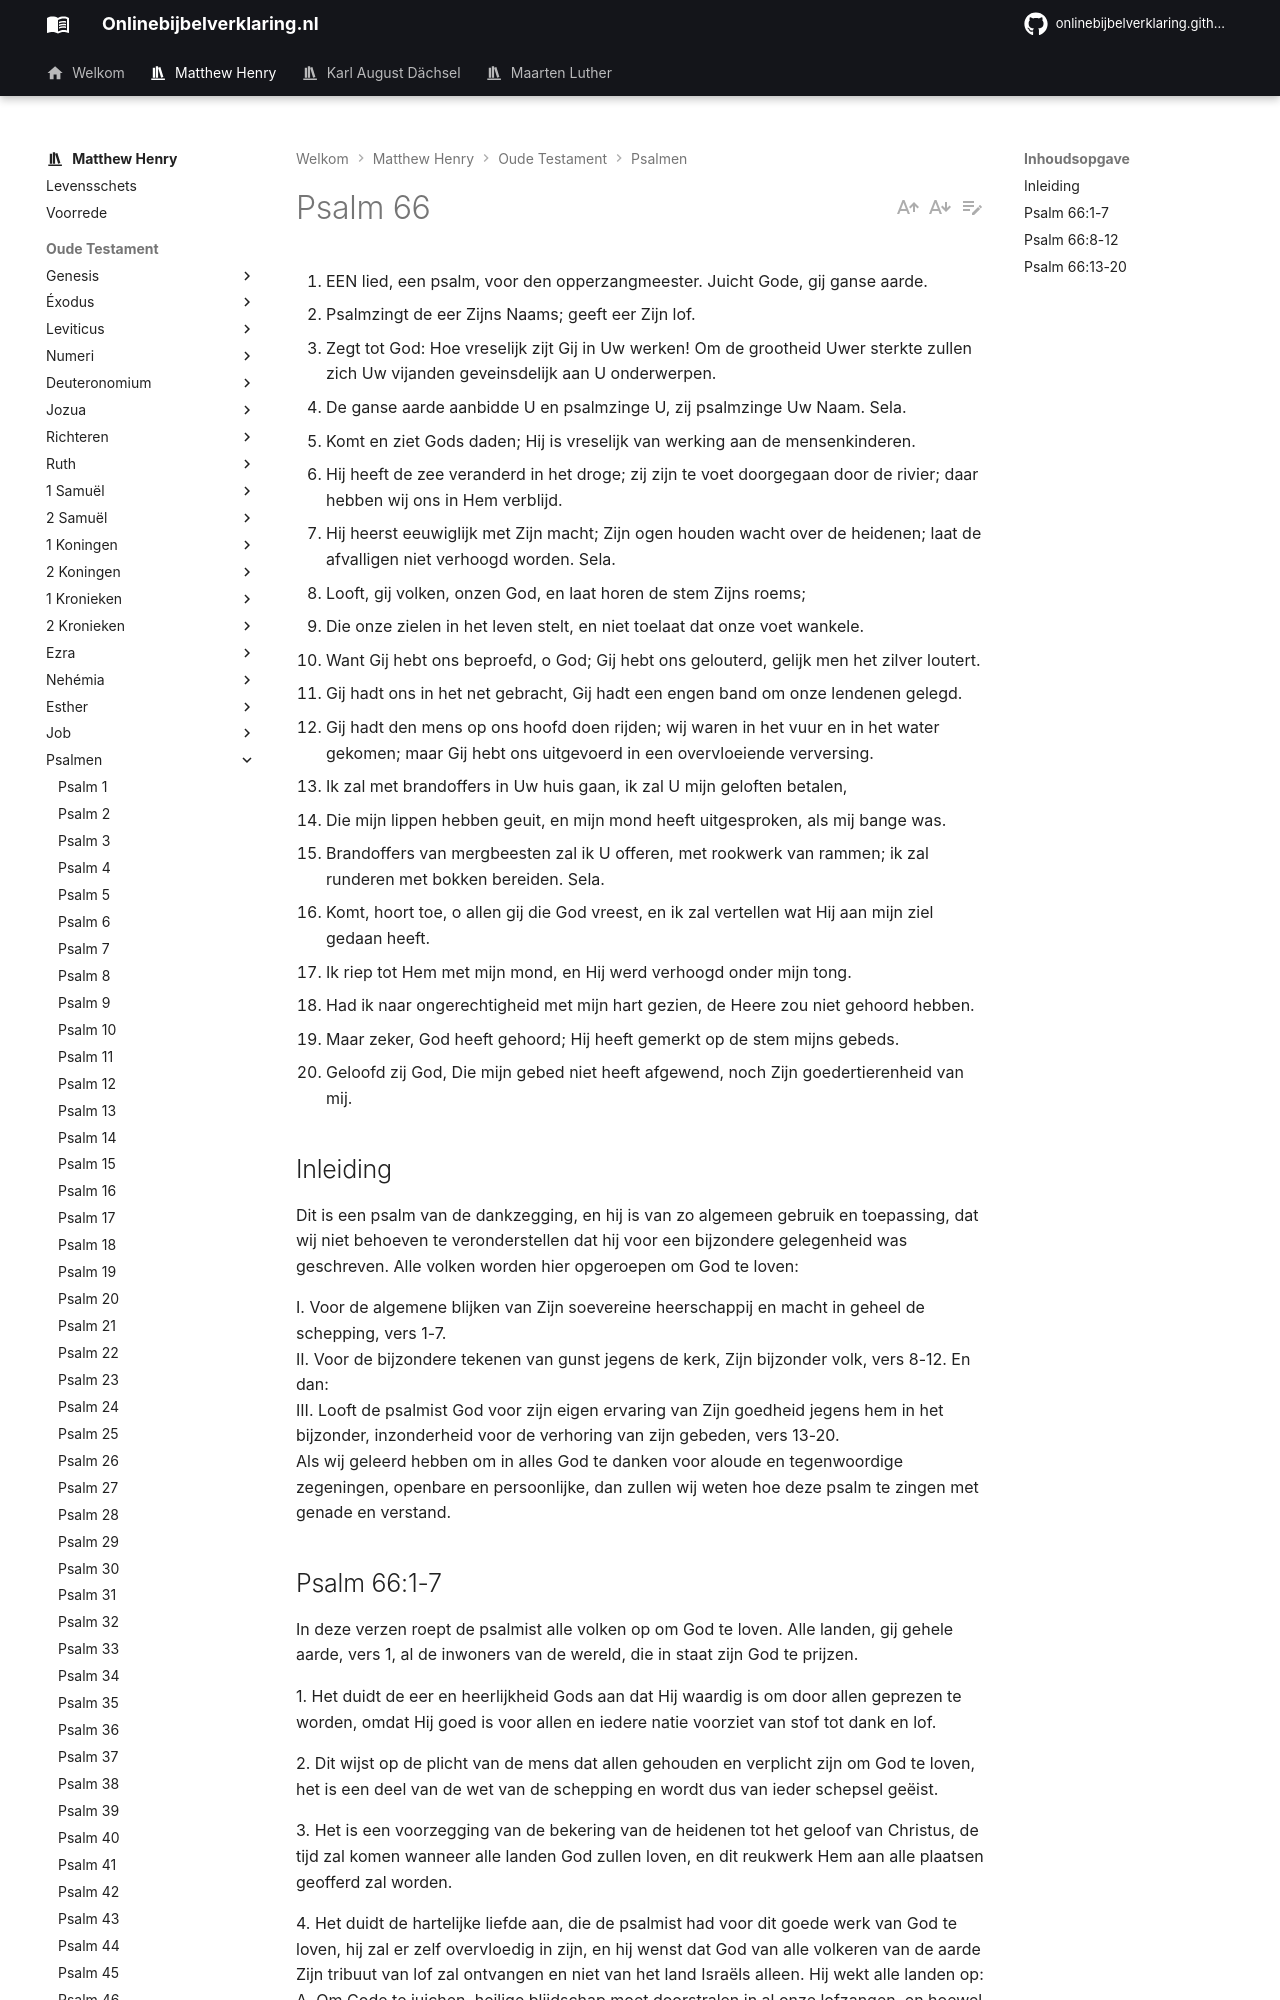

repository: onlinebijbelverklaring/dev-preview · page: matthewhenry/Psalmen/Psalm66/index.html · generator: mkdocs

1. EEN lied, een psalm, voor den opperzangmeester. Juicht Gode, gij ganse aarde.
2. Psalmzingt de eer Zijns Naams; geeft eer Zijn lof.
3. Zegt tot God: Hoe vreselijk zijt Gij in Uw werken! Om de grootheid Uwer sterkte zullen zich Uw vijanden geveinsdelijk aan U onderwerpen.
4. De ganse aarde aanbidde U en psalmzinge U, zij psalmzinge Uw Naam. Sela.
5. Komt en ziet Gods daden; Hij is vreselijk van werking aan de mensenkinderen.
6. Hij heeft de zee veranderd in het droge; zij zijn te voet doorgegaan door de rivier; daar hebben wij ons in Hem verblijd.
7. Hij heerst eeuwiglijk met Zijn macht; Zijn ogen houden wacht over de heidenen; laat de afvalligen niet verhoogd worden. Sela.
8. Looft, gij volken, onzen God, en laat horen de stem Zijns roems;
9. Die onze zielen in het leven stelt, en niet toelaat dat onze voet wankele.
10. Want Gij hebt ons beproefd, o God; Gij hebt ons gelouterd, gelijk men het zilver loutert.
11. Gij hadt ons in het net gebracht, Gij hadt een engen band om onze lendenen gelegd.
12. Gij hadt den mens op ons hoofd doen rijden; wij waren in het vuur en in het water gekomen; maar Gij hebt ons uitgevoerd in een overvloeiende verversing.
13. Ik zal met brandoffers in Uw huis gaan, ik zal U mijn geloften betalen,
14. Die mijn lippen hebben geuit, en mijn mond heeft uitgesproken, als mij bange was.
15. Brandoffers van mergbeesten zal ik U offeren, met rookwerk van rammen; ik zal runderen met bokken bereiden. Sela.
16. Komt, hoort toe, o allen gij die God vreest, en ik zal vertellen wat Hij aan mijn ziel gedaan heeft.
17. Ik riep tot Hem met mijn mond, en Hij werd verhoogd onder mijn tong.
18. Had ik naar ongerechtigheid met mijn hart gezien, de Heere zou niet gehoord hebben.
19. Maar zeker, God heeft gehoord; Hij heeft gemerkt op de stem mijns gebeds.
20. Geloofd zij God, Die mijn gebed niet heeft afgewend, noch Zijn goedertierenheid van mij.

## Inleiding

Dit is een psalm van de dankzegging, en hij is van zo algemeen gebruik en toepassing, dat wij niet behoeven te veronderstellen dat hij voor een bijzondere gelegenheid was geschreven. Alle volken worden hier opgeroepen om God te loven:

I. Voor de algemene blijken van Zijn soevereine heerschappij en macht in geheel de schepping, vers 1-7.  
II. Voor de bijzondere tekenen van gunst jegens de kerk, Zijn bijzonder volk, vers 8-12. En dan:  
III. Looft de psalmist God voor zijn eigen ervaring van Zijn goedheid jegens hem in het bijzonder, inzonderheid voor de verhoring van zijn gebeden, vers 13-20.  
Als wij geleerd hebben om in alles God te danken voor aloude en tegenwoordige zegeningen, openbare en persoonlijke, dan zullen wij weten hoe deze psalm te zingen met genade en verstand.
